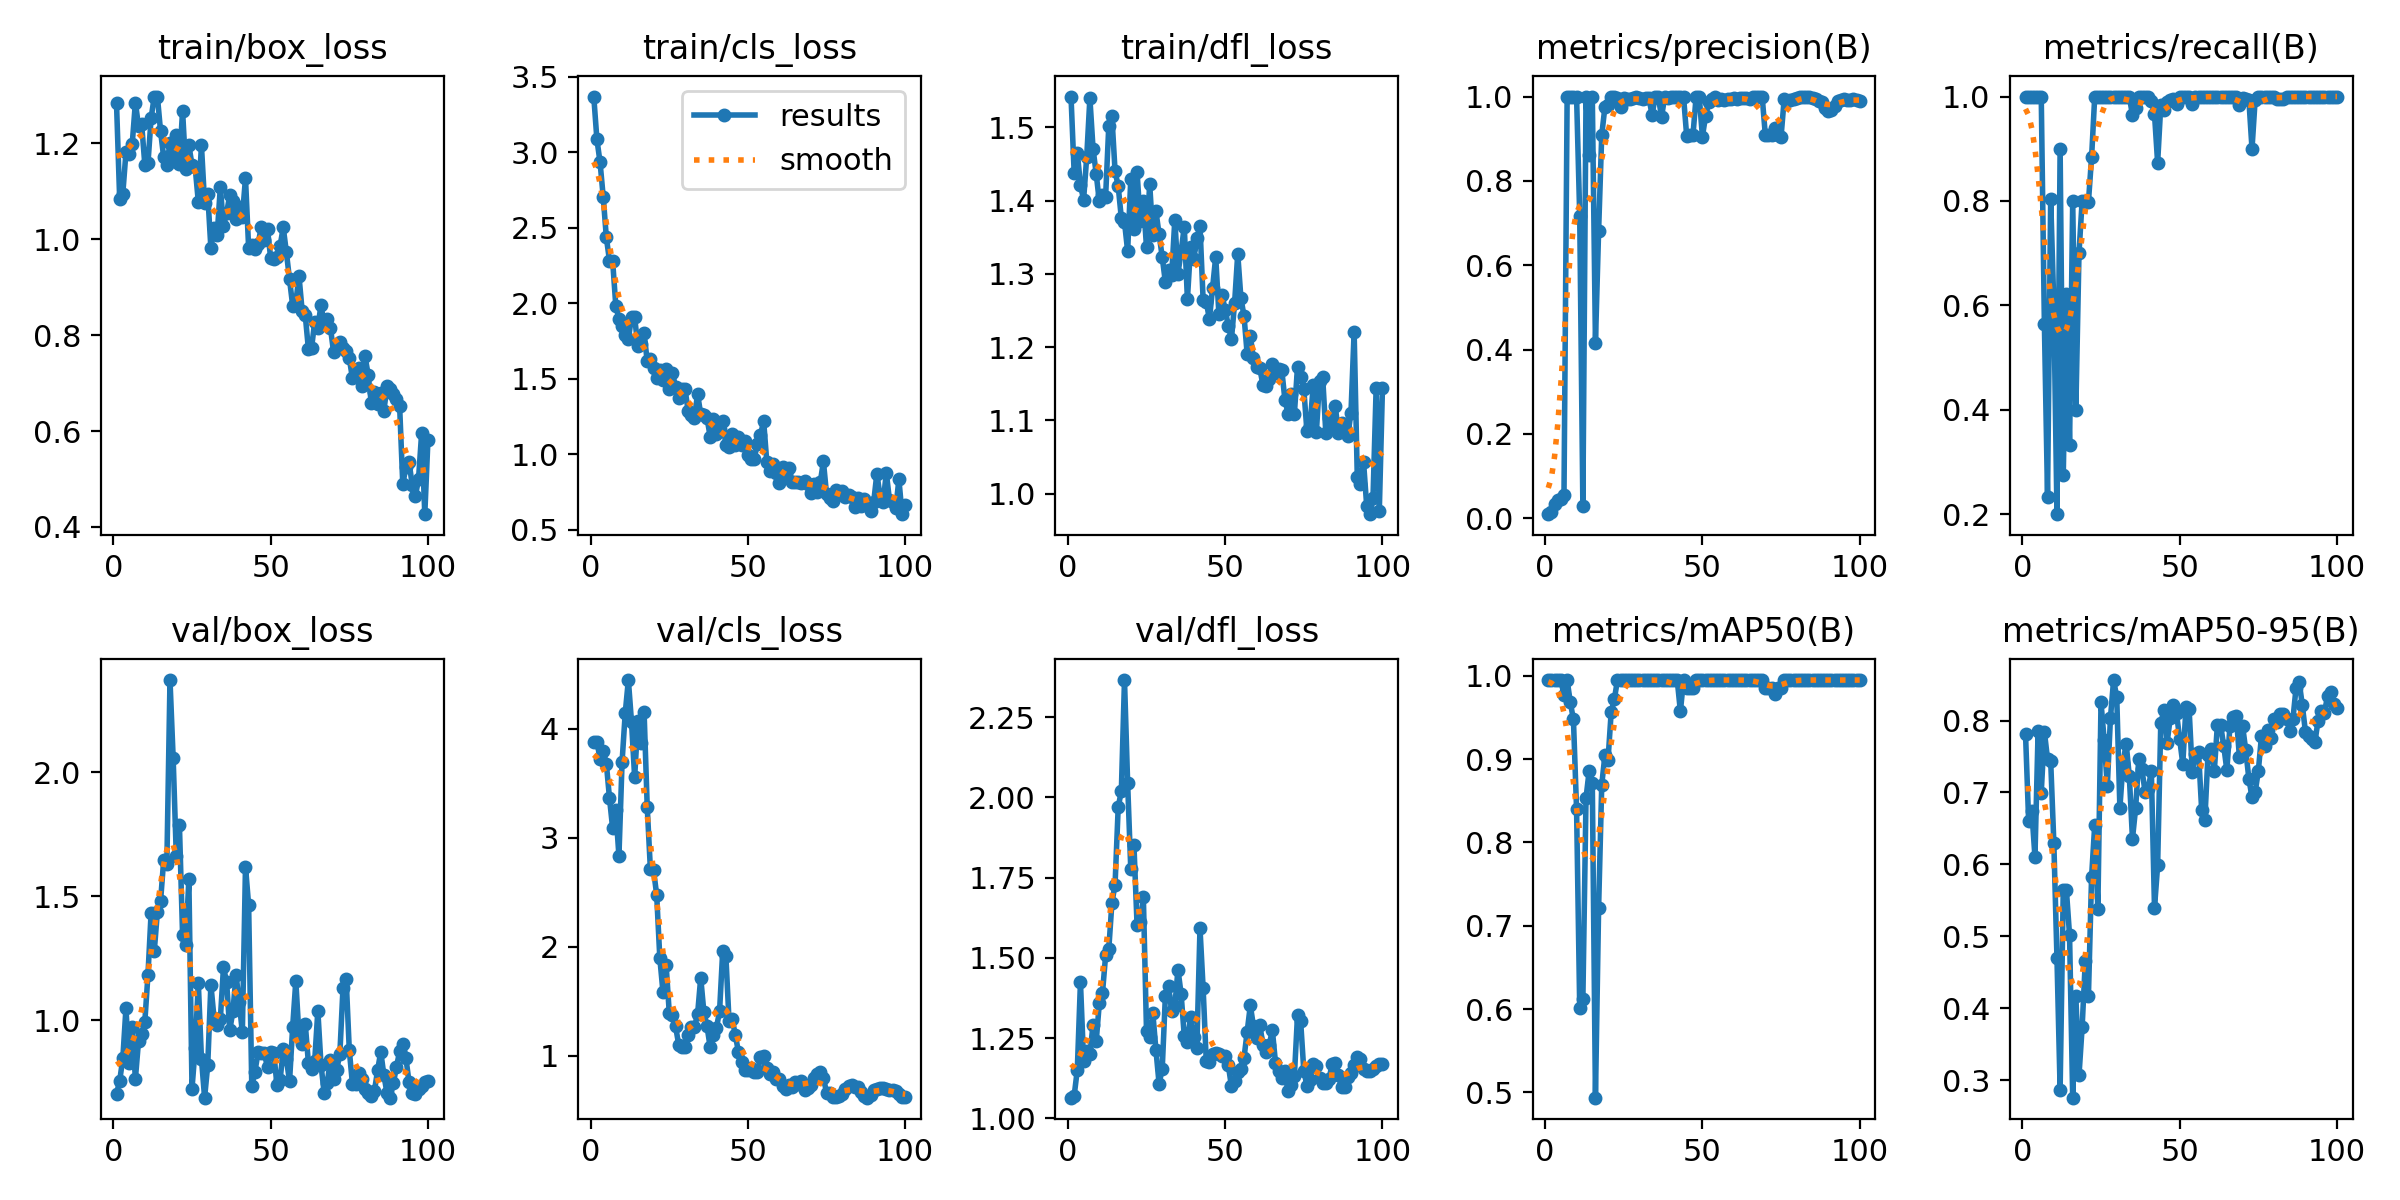

Data behind this chart, as committed beside it:
epoch, time, train/box_loss, train/cls_loss, train/dfl_loss, metrics/precision(B), metrics/recall(B), metrics/mAP50(B), metrics/mAP50-95(B), val/box_loss, val/cls_loss, val/dfl_loss, lr/pg0, lr/pg1, lr/pg2
1, 83.98, 1.284, 3.368, 1.542, 0.00976, 1, 0.995, 0.7816, 0.7034, 3.881, 1.064, 8.75e-05, 8.75e-05, 8.75e-05
2, 149.4, 1.085, 3.084, 1.438, 0.01449, 1, 0.995, 0.6597, 0.7546, 3.881, 1.07, 0.0001856, 0.0001856, 0.0001856
3, 221.3, 1.095, 2.933, 1.465, 0.03378, 1, 0.995, 0.6744, 0.8458, 3.727, 1.151, 0.0002818, 0.0002818, 0.0002818
4, 286.4, 1.181, 2.705, 1.421, 0.04274, 1, 0.995, 0.6105, 1.048, 3.792, 1.424, 0.000376, 0.000376, 0.000376
5, 345.5, 1.178, 2.435, 1.401, 0.04587, 1, 0.995, 0.7849, 0.8262, 3.682, 1.178, 0.0004682, 0.0004682, 0.0004682
6, 404, 1.2, 2.281, 1.46, 0.05587, 1, 0.9768, 0.6998, 0.9728, 3.364, 1.21, 0.0005584, 0.0005584, 0.0005584
7, 465.7, 1.285, 2.28, 1.54, 1, 0.5637, 0.995, 0.7845, 0.7634, 3.088, 1.201, 0.0006467, 0.0006467, 0.0006467
8, 546.6, 1.236, 1.984, 1.471, 1, 0.2327, 0.9683, 0.7463, 0.9161, 3.255, 1.291, 0.0007329, 0.0007329, 0.0007329
9, 636.4, 1.24, 1.895, 1.437, 1, 0.8034, 0.9476, 0.7439, 0.9453, 2.833, 1.24, 0.0008172, 0.0008172, 0.0008172
10, 724.3, 1.156, 1.85, 1.399, 0.9994, 0.6, 0.8396, 0.6304, 0.9937, 3.697, 1.359, 0.0008995, 0.0008995, 0.0008995
11, 805.2, 1.159, 1.788, 1.407, 0.7174, 0.2, 0.6007, 0.4694, 1.184, 4.144, 1.39, 0.0009798, 0.0009798, 0.0009798
12, 884.6, 1.253, 1.761, 1.405, 0.02941, 0.9, 0.6116, 0.2869, 1.434, 4.447, 1.508, 0.001058, 0.001058, 0.001058
13, 976.4, 1.298, 1.908, 1.501, 1, 0.2747, 0.8534, 0.5647, 1.279, 4.062, 1.526, 0.001102, 0.001102, 0.001102
14, 1071, 1.298, 1.907, 1.515, 0.861, 0.6214, 0.8859, 0.564, 1.437, 3.555, 1.672, 0.001089, 0.001089, 0.001089
15, 1150, 1.226, 1.715, 1.44, 1, 0.3318, 0.8715, 0.5015, 1.48, 4.071, 1.728, 0.001077, 0.001077, 0.001077
16, 1222, 1.171, 1.729, 1.42, 0.4164, 0.8, 0.4935, 0.2757, 1.648, 3.872, 1.97, 0.001064, 0.001064, 0.001064
17, 1304, 1.156, 1.8, 1.376, 0.6808, 0.4, 0.7209, 0.4166, 1.631, 4.153, 2.02, 0.001052, 0.001052, 0.001052
18, 1386, 1.201, 1.614, 1.371, 0.9089, 0.7, 0.8692, 0.3068, 2.373, 3.28, 2.366, 0.00104, 0.00104, 0.00104
19, 1469, 1.164, 1.634, 1.331, 0.9748, 0.8, 0.9045, 0.3738, 2.06, 2.714, 2.045, 0.001027, 0.001027, 0.001027
20, 1557, 1.217, 1.569, 1.429, 0.9793, 0.8, 0.8993, 0.4661, 1.665, 2.706, 1.776, 0.001015, 0.001015, 0.001015
21, 1637, 1.158, 1.503, 1.361, 1, 0.7978, 0.9564, 0.4171, 1.786, 2.478, 1.852, 0.001002, 0.001002, 0.001002
22, 1701, 1.268, 1.556, 1.439, 1, 0.8833, 0.9719, 0.5828, 1.344, 1.897, 1.601, 0.0009901, 0.0009901, 0.0009901
23, 1765, 1.146, 1.493, 1.372, 0.9963, 1, 0.995, 0.6547, 1.303, 1.586, 1.611, 0.0009778, 0.0009778, 0.0009778
24, 1839, 1.197, 1.565, 1.4, 0.9756, 1, 0.995, 0.5383, 1.569, 1.833, 1.689, 0.0009654, 0.0009654, 0.0009654
25, 1902, 1.155, 1.431, 1.336, 0.9958, 1, 0.995, 0.8252, 0.7241, 1.397, 1.271, 0.000953, 0.000953, 0.000953
26, 1971, 1.151, 1.54, 1.423, 0.9937, 1, 0.995, 0.773, 0.8875, 1.378, 1.252, 0.0009406, 0.0009406, 0.0009406
27, 2037, 1.079, 1.444, 1.353, 0.9943, 1, 0.995, 0.7093, 1.15, 1.271, 1.329, 0.0009283, 0.0009283, 0.0009283
28, 2106, 1.196, 1.371, 1.385, 0.9974, 1, 0.995, 0.8036, 0.845, 1.105, 1.213, 0.0009159, 0.0009159, 0.0009159
29, 2198, 1.076, 1.429, 1.354, 0.9981, 1, 0.995, 0.8563, 0.6873, 1.082, 1.107, 0.0009035, 0.0009035, 0.0009035
30, 2272, 1.094, 1.433, 1.323, 0.9975, 1, 0.995, 0.8325, 0.8194, 1.084, 1.155, 0.0008911, 0.0008911, 0.0008911
31, 2334, 0.9817, 1.287, 1.288, 0.9946, 1, 0.995, 0.6785, 1.143, 1.196, 1.382, 0.0008787, 0.0008787, 0.0008787
32, 2396, 1.024, 1.26, 1.305, 0.9976, 1, 0.995, 0.7413, 1.009, 1.267, 1.412, 0.0008664, 0.0008664, 0.0008664
33, 2464, 1.009, 1.238, 1.298, 0.9971, 1, 0.995, 0.768, 0.9812, 1.265, 1.333, 0.000854, 0.000854, 0.000854
34, 2535, 1.109, 1.4, 1.374, 0.9561, 1, 0.995, 0.7222, 1.003, 1.382, 1.35, 0.0008416, 0.0008416, 0.0008416
35, 2596, 1.028, 1.263, 1.3, 1, 0.9642, 0.995, 0.6357, 1.213, 1.718, 1.463, 0.0008293, 0.0008293, 0.0008293
36, 2657, 1.055, 1.257, 1.33, 1, 0.9776, 0.995, 0.6779, 1.155, 1.403, 1.388, 0.0008169, 0.0008169, 0.0008169
37, 2718, 1.092, 1.24, 1.364, 0.9506, 1, 0.995, 0.7466, 0.9591, 1.273, 1.257, 0.0008045, 0.0008045, 0.0008045
38, 2780, 1.08, 1.116, 1.265, 0.9992, 1, 0.995, 0.732, 1.037, 1.082, 1.238, 0.0007921, 0.0007921, 0.0007921
39, 2842, 1.042, 1.233, 1.337, 0.9964, 1, 0.995, 0.7011, 1.182, 1.188, 1.315, 0.0007797, 0.0007797, 0.0007797
40, 2902, 1.067, 1.131, 1.32, 1, 0.9989, 0.995, 0.7053, 1.074, 1.255, 1.253, 0.0007674, 0.0007674, 0.0007674
41, 2963, 1.047, 1.169, 1.348, 1, 0.9919, 0.995, 0.7295, 0.9504, 1.416, 1.221, 0.000755, 0.000755, 0.000755
42, 3026, 1.128, 1.217, 1.365, 1, 0.9666, 0.995, 0.5397, 1.62, 1.967, 1.592, 0.0007426, 0.0007426, 0.0007426
43, 3087, 0.982, 1.06, 1.264, 1, 0.8731, 0.9575, 0.5986, 1.464, 1.914, 1.405, 0.0007302, 0.0007302, 0.0007302
44, 3147, 0.9883, 1.049, 1.262, 1, 0.9834, 0.995, 0.7966, 0.7331, 1.322, 1.177, 0.0007179, 0.0007179, 0.0007179
45, 3209, 0.9799, 1.13, 1.238, 0.9068, 0.9748, 0.9859, 0.8142, 0.7919, 1.34, 1.174, 0.0007055, 0.0007055, 0.0007055
46, 3270, 0.9893, 1.061, 1.281, 0.9082, 0.9896, 0.9859, 0.7692, 0.8705, 1.192, 1.2, 0.0006931, 0.0006931, 0.0006931
47, 3331, 1.026, 1.116, 1.323, 0.9085, 0.9933, 0.9859, 0.8031, 0.8681, 1.037, 1.202, 0.0006808, 0.0006808, 0.0006808
48, 3394, 0.9994, 1.058, 1.246, 1, 0.9961, 0.995, 0.8216, 0.8659, 0.9485, 1.201, 0.0006684, 0.0006684, 0.0006684
49, 3455, 1.021, 1.086, 1.271, 1, 0.986, 0.995, 0.8107, 0.8099, 0.8759, 1.196, 0.000656, 0.000656, 0.000656
50, 3516, 0.9614, 0.9922, 1.251, 0.9052, 1, 0.995, 0.7743, 0.8717, 0.8746, 1.193, 0.0006436, 0.0006436, 0.0006436
51, 3579, 0.9596, 0.9661, 1.229, 0.9531, 1, 0.995, 0.7397, 0.8679, 0.8886, 1.166, 0.0006312, 0.0006312, 0.0006312
52, 3639, 0.9634, 0.9702, 1.211, 0.9862, 1, 0.995, 0.8184, 0.7377, 0.8529, 1.099, 0.0006189, 0.0006189, 0.0006189
53, 3700, 0.9864, 1.066, 1.26, 0.9942, 1, 0.995, 0.8163, 0.7578, 0.8504, 1.117, 0.0006065, 0.0006065, 0.0006065
54, 3761, 1.025, 1.126, 1.327, 1, 0.9861, 0.995, 0.729, 0.8828, 0.9906, 1.145, 0.0005941, 0.0005941, 0.0005941
55, 3823, 0.973, 1.221, 1.267, 0.9924, 1, 0.995, 0.754, 0.8428, 1, 1.153, 0.0005818, 0.0005818, 0.0005818
56, 3884, 0.9165, 0.9493, 1.242, 0.9935, 1, 0.995, 0.7562, 0.7531, 0.8924, 1.189, 0.0005694, 0.0005694, 0.0005694
57, 3944, 0.8616, 0.8891, 1.19, 0.9917, 1, 0.995, 0.6755, 0.9737, 0.8319, 1.27, 0.000557, 0.000557, 0.000557
58, 4004, 0.8682, 0.9382, 1.215, 0.9947, 1, 0.995, 0.6611, 1.158, 0.8537, 1.352, 0.0005446, 0.0005446, 0.0005446
59, 4082, 0.9241, 0.8771, 1.185, 0.9952, 1, 0.995, 0.7524, 0.9381, 0.7913, 1.287, 0.0005322, 0.0005322, 0.0005322
60, 4153, 0.8514, 0.8097, 1.173, 0.9954, 1, 0.995, 0.7598, 0.9029, 0.7865, 1.25, 0.0005199, 0.0005199, 0.0005199
... 40 more rows
